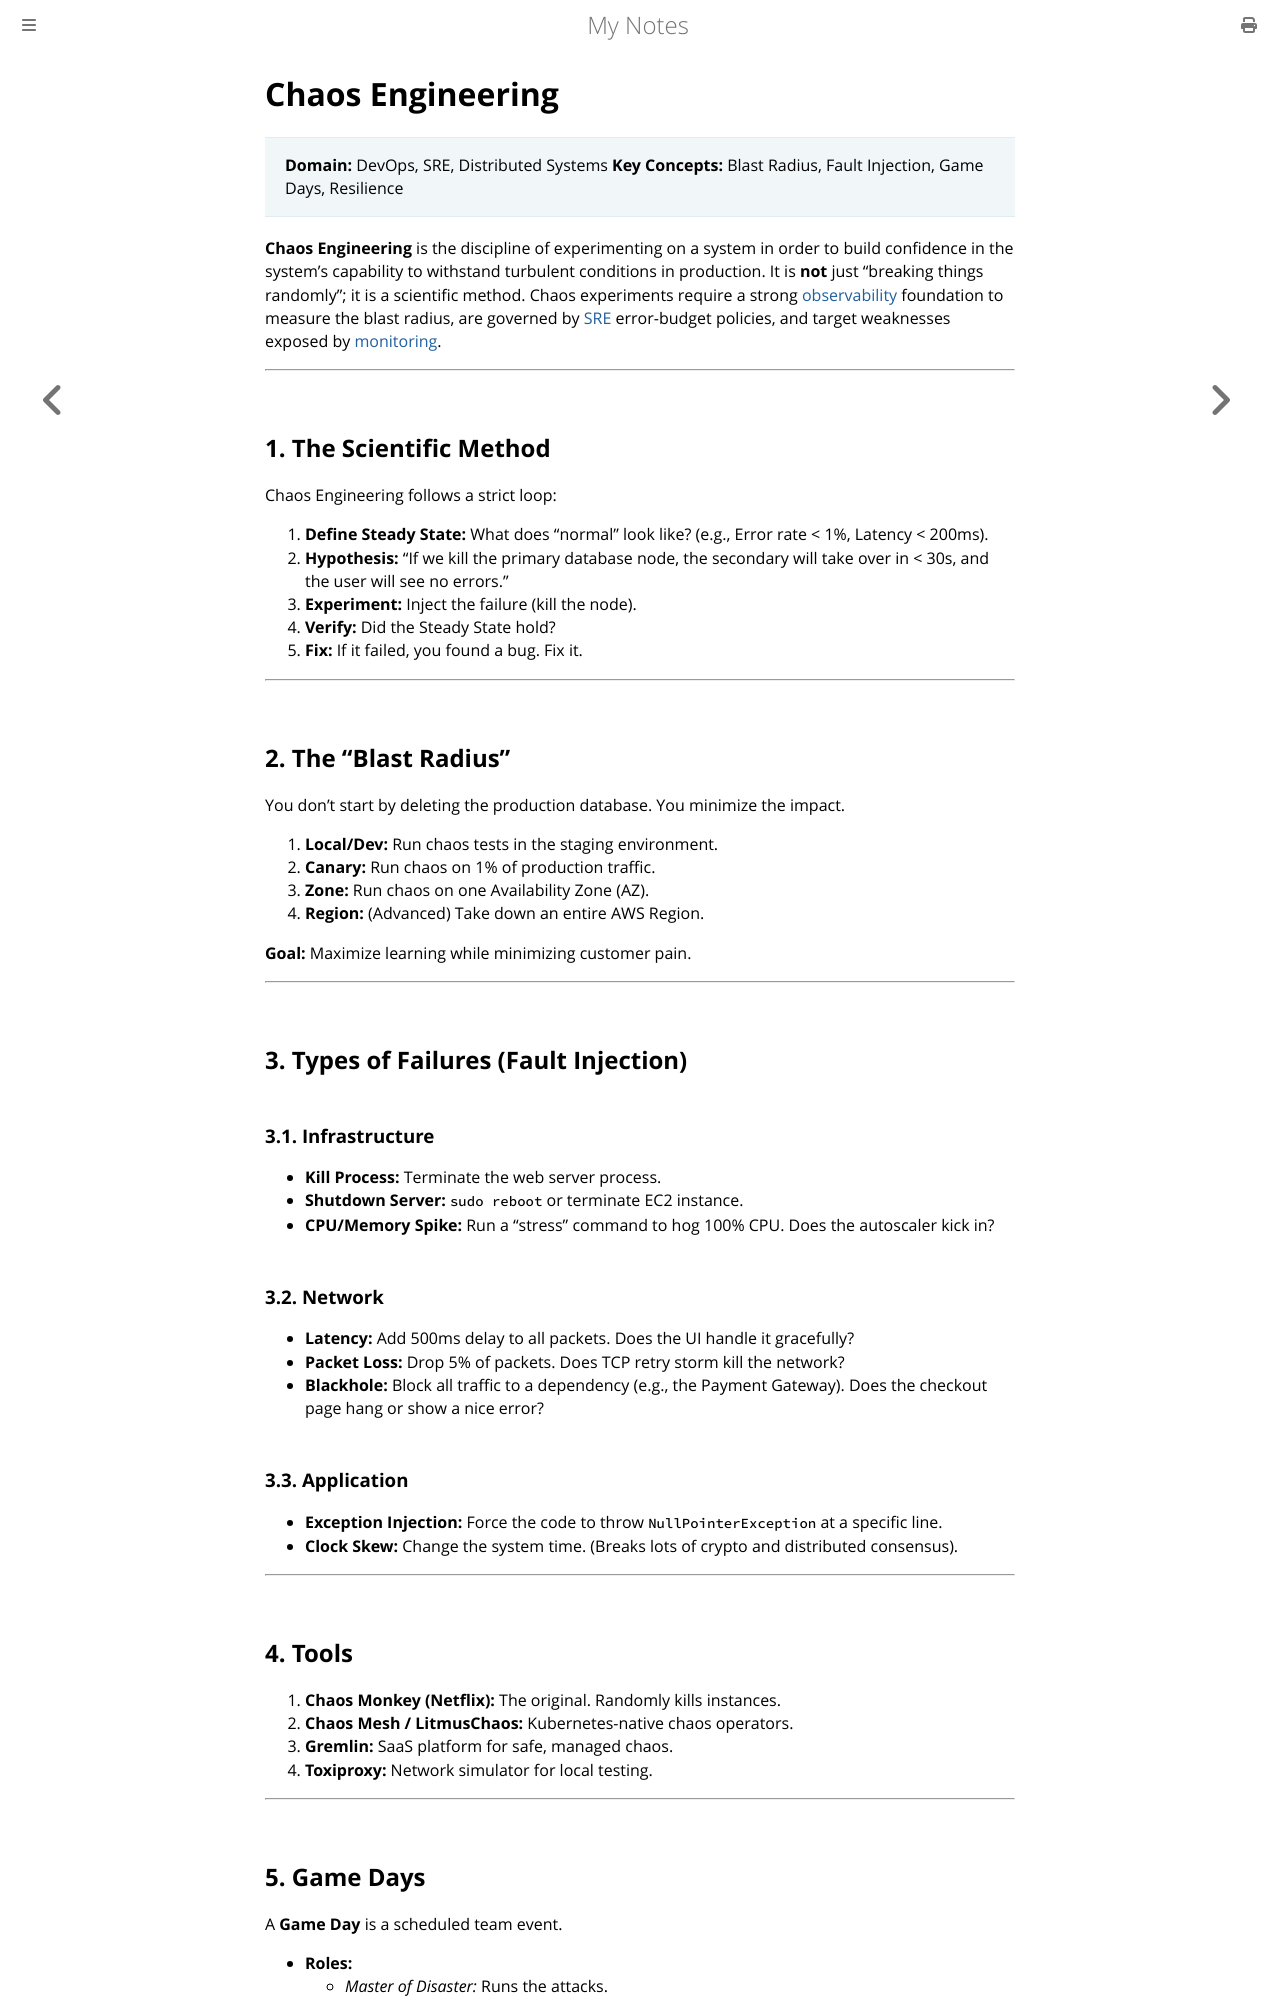

repository: paritystack/notes · page: devops/chaos_engineering.html · generator: mdbook

# Chaos Engineering

> **Domain:** DevOps, SRE, Distributed Systems
> **Key Concepts:** Blast Radius, Fault Injection, Game Days, Resilience

**Chaos Engineering** is the discipline of experimenting on a system in order to build confidence in the system's capability to withstand turbulent conditions in production. It is **not** just "breaking things randomly"; it is a scientific method. Chaos experiments require a strong [observability](observability.md) foundation to measure the blast radius, are governed by [SRE](sre.md) error-budget policies, and target weaknesses exposed by [monitoring](monitoring.md).

---

## 1. The Scientific Method

Chaos Engineering follows a strict loop:

1.  **Define Steady State:** What does "normal" look like? (e.g., Error rate < 1%, Latency < 200ms).
2.  **Hypothesis:** "If we kill the primary database node, the secondary will take over in < 30s, and the user will see no errors."
3.  **Experiment:** Inject the failure (kill the node).
4.  **Verify:** Did the Steady State hold?
5.  **Fix:** If it failed, you found a bug. Fix it.

---

## 2. The "Blast Radius"

You don't start by deleting the production database. You minimize the impact.

1.  **Local/Dev:** Run chaos tests in the staging environment.
2.  **Canary:** Run chaos on 1% of production traffic.
3.  **Zone:** Run chaos on one Availability Zone (AZ).
4.  **Region:** (Advanced) Take down an entire AWS Region.

**Goal:** Maximize learning while minimizing customer pain.

---

## 3. Types of Failures (Fault Injection)

### 3.1. Infrastructure
*   **Kill Process:** Terminate the web server process.
*   **Shutdown Server:** `sudo reboot` or terminate EC2 instance.
*   **CPU/Memory Spike:** Run a "stress" command to hog 100% CPU. Does the autoscaler kick in?

### 3.2. Network
*   **Latency:** Add 500ms delay to all packets. Does the UI handle it gracefully?
*   **Packet Loss:** Drop 5% of packets. Does TCP retry storm kill the network?
*   **Blackhole:** Block all traffic to a dependency (e.g., the Payment Gateway). Does the checkout page hang or show a nice error?

### 3.3. Application
*   **Exception Injection:** Force the code to throw `NullPointerException` at a specific line.
*   **Clock Skew:** Change the system time. (Breaks lots of crypto and distributed consensus).

---

## 4. Tools

1.  **Chaos Monkey (Netflix):** The original. Randomly kills instances.
2.  **Chaos Mesh / LitmusChaos:** Kubernetes-native chaos operators.
3.  **Gremlin:** SaaS platform for safe, managed chaos.
4.  **Toxiproxy:** Network simulator for local testing.

---
